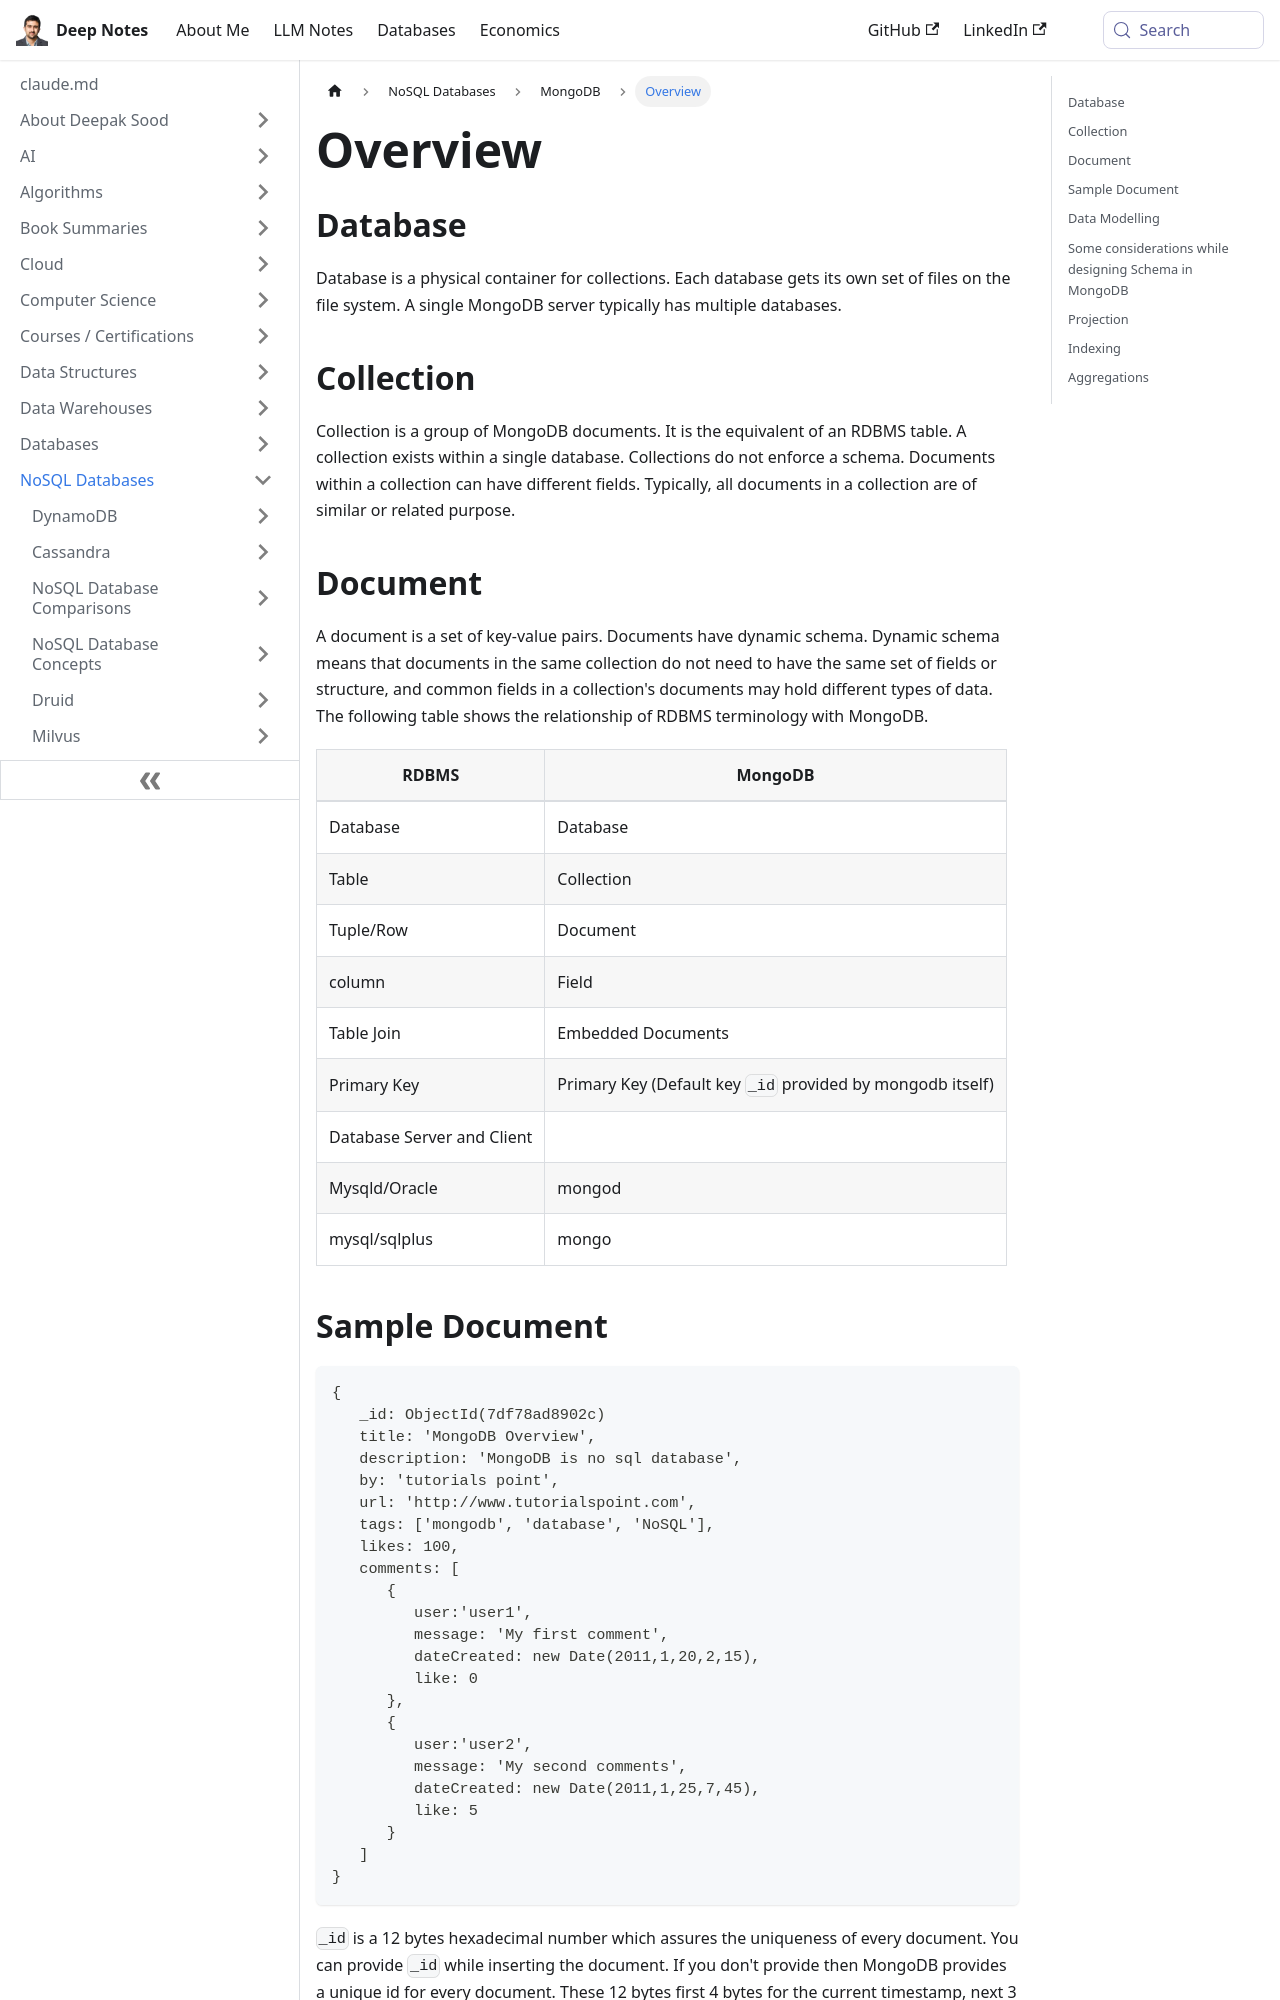

repository: deepaksood619/deepaksood619.github.io · page: databases-nosql/mongodb/overview/index.html · generator: docusaurus

---
slug: /databases-nosql/mongodb/overview
title: Overview
description: Discover the essentials of MongoDB, including databases, collections, and documents, and learn how they dynamically organize data for flexible applications.
created: 2023-03-05
updated: 2025-06-10
---
## Database

Database is a physical container for collections. Each database gets its own set of files on the file system. A single MongoDB server typically has multiple databases.

## Collection

Collection is a group of MongoDB documents. It is the equivalent of an RDBMS table. A collection exists within a single database. Collections do not enforce a schema. Documents within a collection can have different fields. Typically, all documents in a collection are of similar or related purpose.

## Document

A document is a set of key-value pairs. Documents have dynamic schema. Dynamic schema means that documents in the same collection do not need to have the same set of fields or structure, and common fields in a collection's documents may hold different types of data.
The following table shows the relationship of RDBMS terminology with MongoDB.

| RDBMS                      | MongoDB                                                   |
|-------------------------|-----------------------------------------------|
| Database                   | Database                                                  |
| Table                      | Collection                                                |
| Tuple/Row                  | Document                                                  |
| column                     | Field                                                     |
| Table Join                 | Embedded Documents                                        |
| Primary Key                | Primary Key (Default key `_id` provided by mongodb itself) |
| Database Server and Client |                                                          |
| Mysqld/Oracle              | mongod                                                    |
| mysql/sqlplus              | mongo                                                     |
